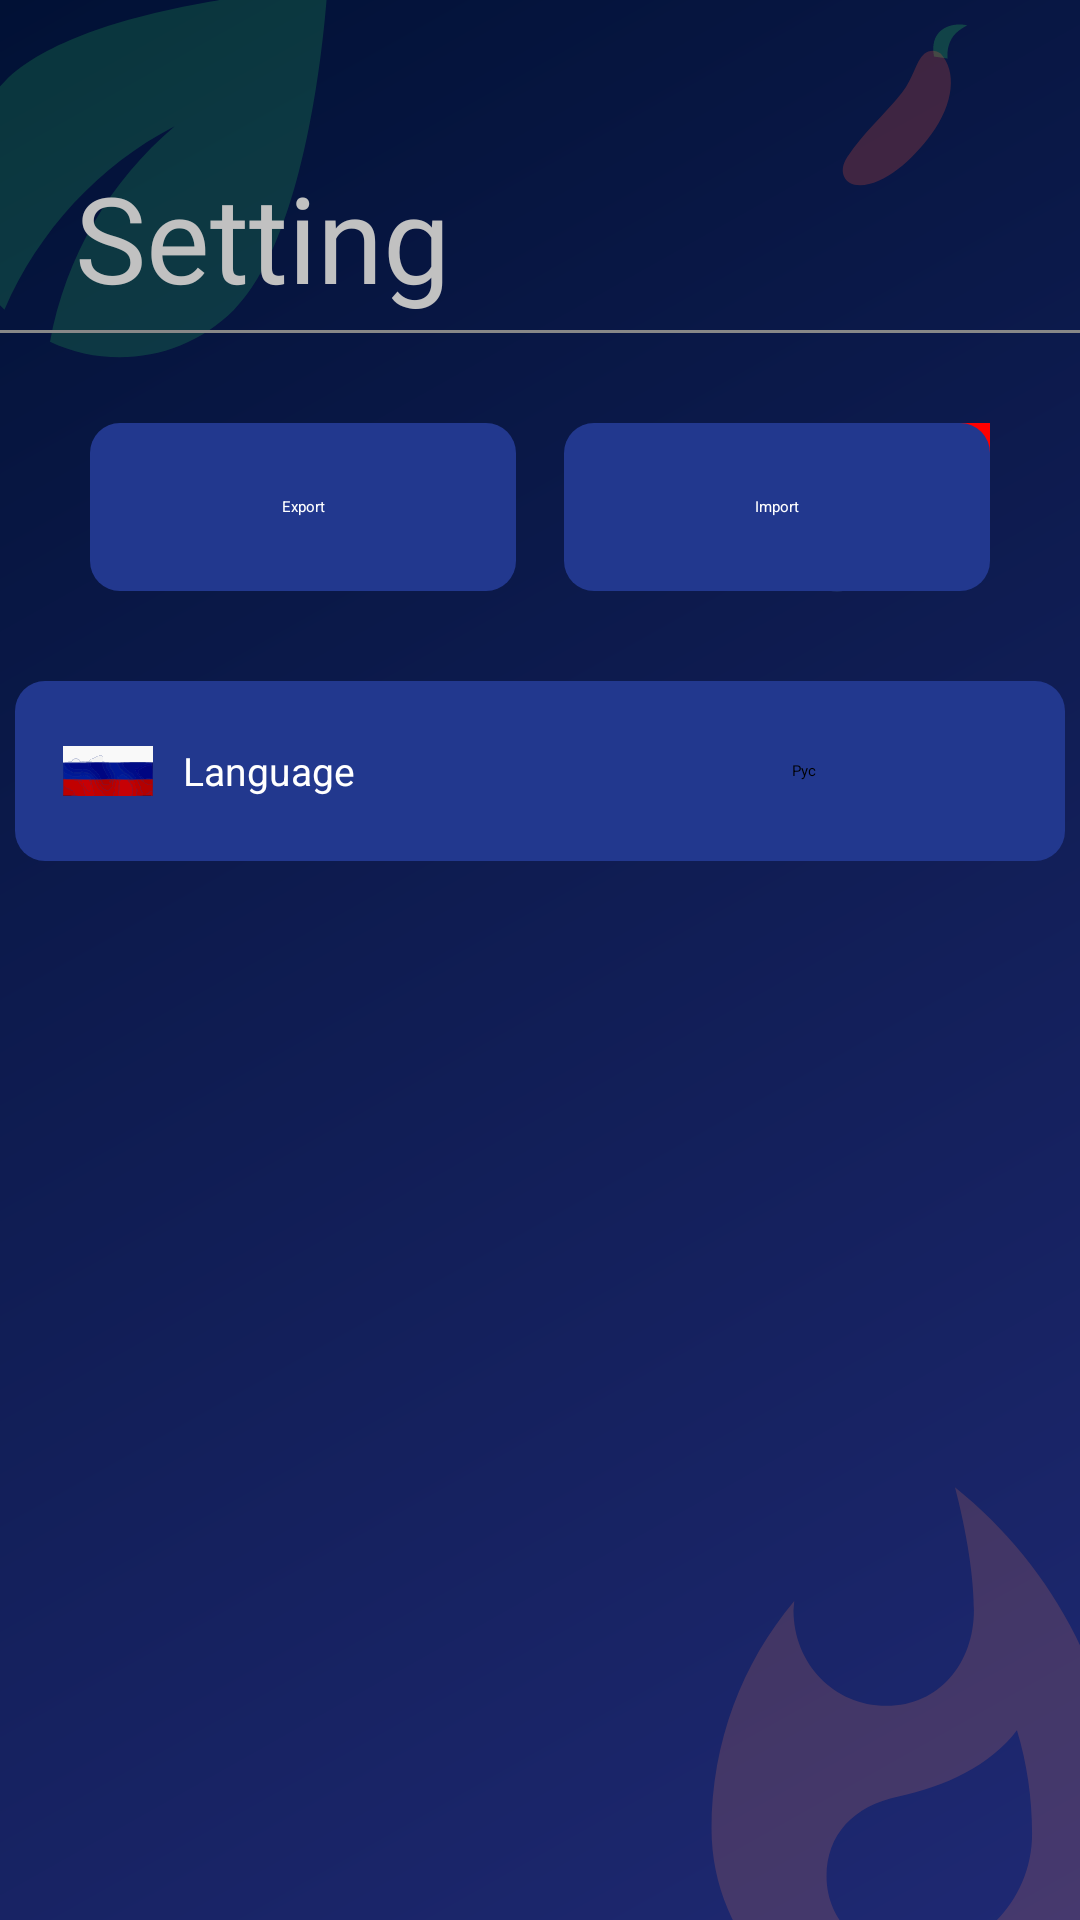

This screen was rendered from an Android layout file. Write that file and the resources it references.
<!-- AndroidManifest.xml: application theme Theme.Recipe -->
<!-- res/layout/activity_setting.xml -->
<?xml version="1.0" encoding="utf-8"?>
<androidx.constraintlayout.widget.ConstraintLayout xmlns:android="http://schemas.android.com/apk/res/android"
    xmlns:app="http://schemas.android.com/apk/res-auto"
    xmlns:tools="http://schemas.android.com/tools"
    android:id="@+id/main"
    android:layout_width="match_parent"
    android:layout_height="match_parent"
    android:background="@drawable/my_background"
    tools:context=".activities.SettingActivity">

    <TextView
        android:id="@+id/main_RecipeTextView"
        android:layout_width="wrap_content"
        android:layout_height="62dp"
        android:layout_marginTop="48dp"
        android:layout_marginStart="25dp"
        android:layout_marginEnd="8dp"
        android:fontFamily="@font/open_sans_bold"
        android:gravity="start|center_vertical"
        android:text="Setting"
        android:textColor="@color/my_text_view_back"
        android:textSize="40sp"
        app:layout_constraintStart_toStartOf="parent"
        app:layout_constraintTop_toTopOf="parent" />

    <View
        android:id="@+id/lineUnderText"
        android:layout_width="match_parent"
        android:layout_height="1dp"
        android:background="#888888"
        app:layout_constraintTop_toBottomOf="@id/main_RecipeTextView"
        app:layout_constraintStart_toStartOf="parent"
        app:layout_constraintEnd_toEndOf="parent"/>

    <TextView
        android:id="@+id/RecipeExportButton"
        android:layout_width="0dp"
        android:layout_height="56dp"
        android:background="@drawable/icon_setting"
        android:elevation="8dp"
        android:gravity="center"
        android:text="Export"
        android:textColor="@android:color/white"
        android:layout_marginTop="30dp"
        android:layout_marginStart="30dp"
        android:layout_marginEnd="8dp"
        app:layout_constraintStart_toStartOf="parent"
        app:layout_constraintEnd_toStartOf="@id/RecipeImportContainer"
        app:layout_constraintTop_toBottomOf="@id/lineUnderText" />

    <FrameLayout
        android:id="@+id/RecipeImportContainer"
        android:layout_width="0dp"
        android:layout_height="56dp"
        android:layout_marginTop="30dp"
        android:layout_marginStart="8dp"
        android:layout_marginEnd="30dp"
        app:layout_constraintStart_toEndOf="@id/RecipeExportButton"
        app:layout_constraintEnd_toEndOf="parent"
        app:layout_constraintTop_toBottomOf="@id/lineUnderText">

        
        <TextView
            android:id="@+id/RecipeImportButton"
            android:layout_width="match_parent"
            android:layout_height="match_parent"
            android:background="@drawable/icon_setting"
            android:elevation="8dp"
            android:gravity="center"
            android:text="Import"
            android:textColor="@android:color/white" />

        
        <ImageView
            android:id="@+id/ImageHaveFile"
            android:layout_width="10dp"
            android:layout_height="10dp"
            android:visibility="invisible"
            android:layout_gravity="end|top"
            android:background="#16FF00" />

        <ImageView
            android:id="@+id/ImageNonHaveFile"
            android:layout_width="10dp"
            android:layout_height="10dp"
            android:visibility="visible"
            android:layout_gravity="end|top"
            android:background="#FF0000" />
    </FrameLayout>



    <LinearLayout
        android:id="@+id/LinearLayoutSetting"
        android:layout_width="350dp"
        android:layout_height="60dp"
        android:background="@drawable/icon_setting"
        android:gravity="center_vertical"
        android:orientation="horizontal"
        android:layout_marginTop="30dp"
        android:paddingStart="16dp"
        android:paddingEnd="16dp"
        app:layout_constraintEnd_toEndOf="parent"
        app:layout_constraintStart_toStartOf="parent"
        app:layout_constraintTop_toBottomOf="@+id/RecipeExportButton">

        <ImageView
            android:id="@+id/LanguageIcon"
            android:layout_width="30dp"
            android:layout_height="30dp"
            android:src="@drawable/russia_test" />




        <TextView
            android:id="@+id/TextSettingName"
            android:layout_width="0dp"
            android:layout_height="match_parent"
            android:layout_weight="1"
            android:background="@android:color/transparent"
            android:gravity="center|left"
            android:paddingStart="10dp"
            android:text="Language"
            android:singleLine="true"
            android:textColor="@color/my_textView_gray"
            android:textColorHint="@color/my_textView_gray"
            android:textSize="13sp" />

        <Spinner
            android:id="@+id/SpinnerUnit"
            android:layout_width="75dp"
            android:layout_height="match_parent"
            android:entries="@array/language"
            android:minHeight="48dp" />


    </LinearLayout>



    <androidx.cardview.widget.CardView
        android:id="@+id/CardView"
        android:layout_width="350dp"
        android:layout_height="wrap_content"
        app:cardElevation="8dp"
        android:layout_margin="40dp"
        app:cardCornerRadius="120dp"
        android:layout_marginBottom="30dp"
        app:cardBackgroundColor="@android:color/transparent"
        app:layout_constraintBottom_toBottomOf="parent"
        app:layout_constraintStart_toStartOf="parent"
        app:layout_constraintEnd_toEndOf="parent">

        <Button
            android:id="@+id/RecipeSaveButton"
            android:layout_width="match_parent"
            android:layout_height="56dp"
            android:text="Save"
            android:elevation="8dp"
            android:backgroundTint="@color/background_floatingButton"
            android:textColor="@color/black"/>
    </androidx.cardview.widget.CardView>


</androidx.constraintlayout.widget.ConstraintLayout>
<!-- resources referenced by this layout -->
<resources>
  <string-array name="language">
          <item>Рус</item>
          <item>Eng</item>
          <item>Каз</item>
  
      </string-array>
  <color name="background_floatingButton">#DBDBDB</color>
  <color name="black">#FF000000</color>
  <color name="my_textView_gray">#FFFFFF</color>
  <color name="my_text_view_back">#C1C1C1</color>
  <!-- drawable icon_setting (drawable) -->
  <shape xmlns:android="http://schemas.android.com/apk/res/android"
      android:shape="rectangle">
      <solid android:color="#22388E" />
      <corners android:radius="10dp" />
  </shape>
  <!-- drawable bg_food_leaf (drawable) -->
  <vector xmlns:android="http://schemas.android.com/apk/res/android"
      android:width="24dp"
      android:height="24dp"
      android:viewportWidth="24"
      android:viewportHeight="24">
      <path
          android:fillColor="#2FC65A"
          android:fillAlpha="0.20"
          android:pathData="M6.05,8.05c-2.73,2.73 -2.73,7.15 -0.02,9.88 1.47,-3.4 4.09,-6.24 7.36,-7.93 -2.77,2.34 -4.71,5.61 -5.39,9.32 2.6,1.23 5.8,0.78 7.95,-1.37C19.43,14.47 20,4 20,4S9.53,4.57 6.05,8.05z" />
  </vector>
  <!-- drawable bg_food_flame (drawable) -->
  <vector xmlns:android="http://schemas.android.com/apk/res/android"
      android:width="24dp"
      android:height="24dp"
      android:viewportWidth="24"
      android:viewportHeight="24">
      <path
          android:fillColor="#FF8A5B"
          android:fillAlpha="0.18"
          android:pathData="M13.5,0.67s0.74,2.65 0.74,4.8c0,2.06 -1.35,3.73 -3.41,3.73 -2.07,0 -3.63,-1.67 -3.63,-3.73l0.03,-0.36C5.21,7.51 4,10.62 4,14c0,4.42 3.58,8 8,8s8,-3.58 8,-8C20,8.61 17.41,3.8 13.5,0.67zM11.71,19c-1.78,0 -3.22,-1.4 -3.22,-3.14 0,-1.62 1.05,-2.76 2.81,-3.12 1.77,-0.36 3.6,-1.21 4.62,-2.58 0.39,1.29 0.59,2.65 0.59,4.04 0,2.65 -2.15,4.8 -4.8,4.8z" />
  </vector>
  <!-- drawable bg_food_pepper (drawable) -->
  <vector xmlns:android="http://schemas.android.com/apk/res/android"
      android:width="24dp"
      android:height="24dp"
      android:viewportWidth="24"
      android:viewportHeight="24">
      <path
          android:fillColor="#2FC65A"
          android:fillAlpha="0.26"
          android:pathData="M15.8,5.8c-0.3,-1.5 0.2,-2.8 1.8,-3.2 0.9,-0.2 1.6,0 1.6,0 -0.9,0.5 -1.6,1 -1.9,2.1 -0.2,0.7 -0.1,1.3 -0.1,1.3z" />
      <path
          android:fillColor="#FF5A3C"
          android:fillAlpha="0.22"
          android:pathData="M16.5,5.5c1.6,1.8 1.4,5 -1,8.3 -1.9,2.6 -4.8,5.2 -7.3,5.2 -1.6,0 -2.3,-1.4 -1.3,-2.9 1.7,-2.6 3.7,-4.2 5.6,-6.6 1.2,-1.5 1.4,-3.2 2.3,-4 0.5,-0.4 1.2,-0.4 1.7,0z" />
  </vector>
  <!-- drawable bg_food_drop (drawable) -->
  <vector xmlns:android="http://schemas.android.com/apk/res/android"
      android:width="24dp"
      android:height="24dp"
      android:viewportWidth="24"
      android:viewportHeight="24">
      <path
          android:fillColor="#7FB2FF"
          android:fillAlpha="0.22"
          android:pathData="M12,2c-5.33,4.55 -8,8.48 -8,11.8 0,4.98 3.8,8.2 8,8.2s8,-3.22 8,-8.2c0,-3.32 -2.67,-7.25 -8,-11.8zM12,20c-3.35,0 -6,-2.57 -6,-6.2 0,-2.34 1.95,-5.44 6,-9.14 4.05,3.7 6,6.79 6,9.14 0,3.63 -2.65,6.2 -6,6.2z" />
  </vector>
</resources>
